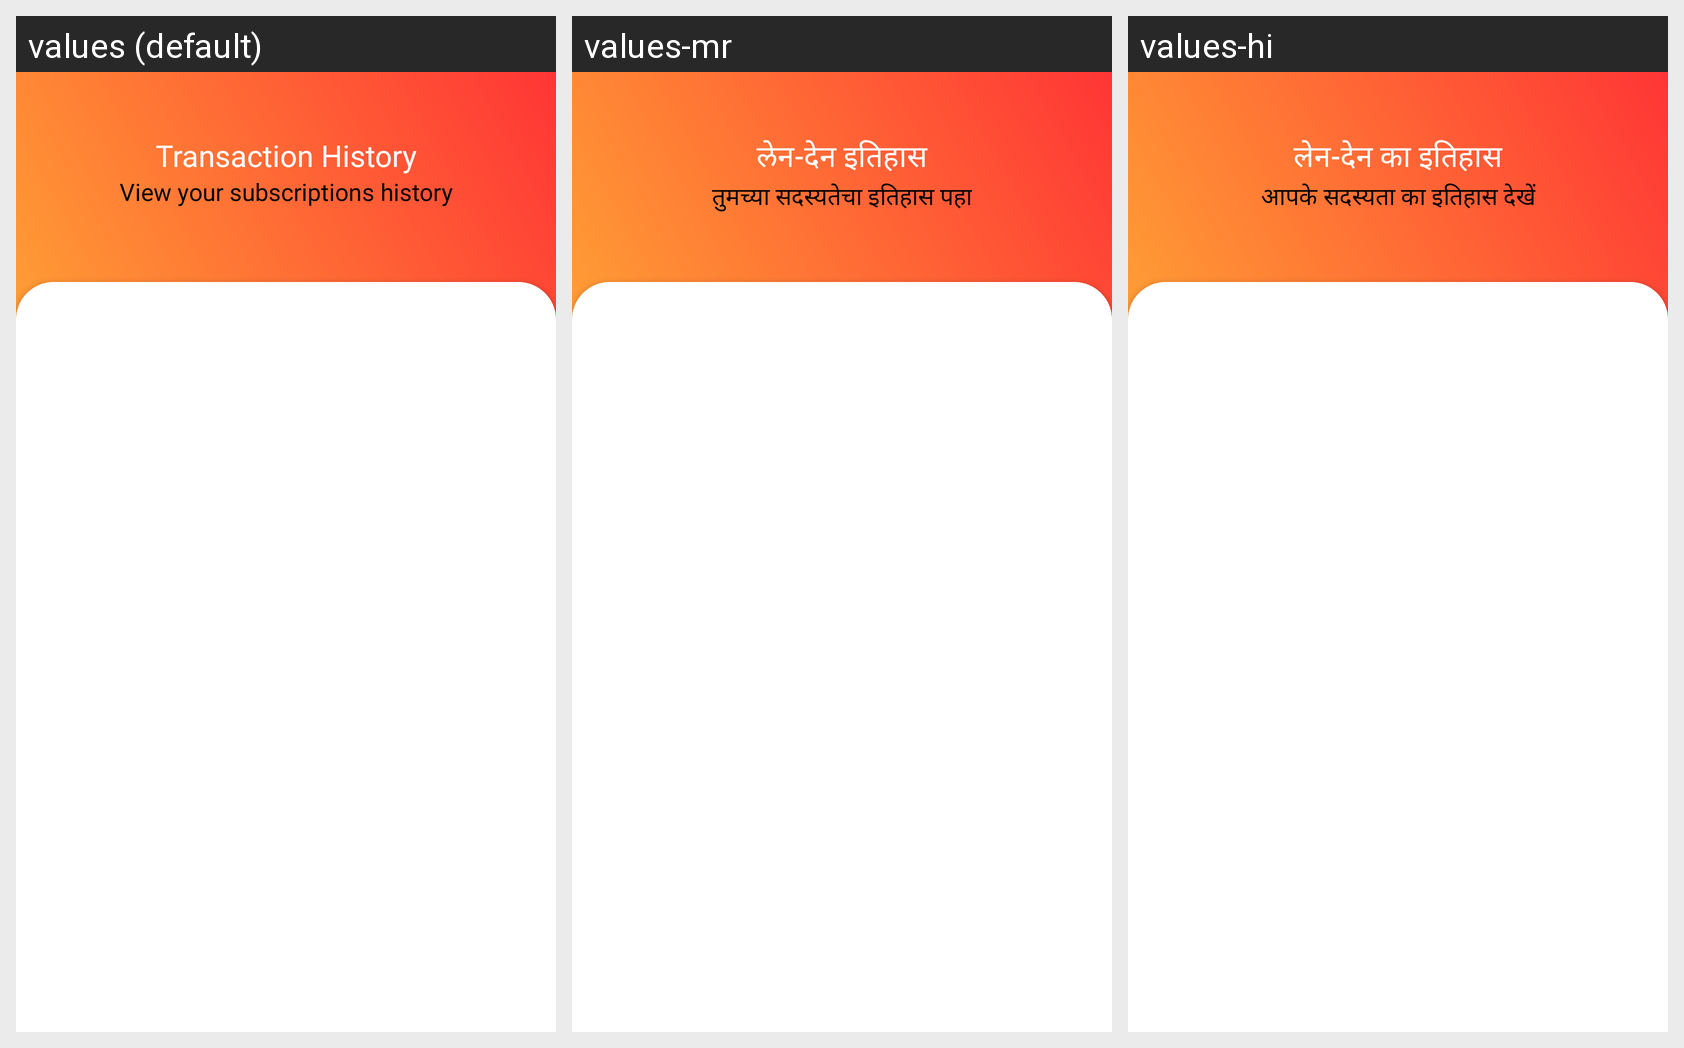

The same Android screen rendered under several of its app's locales, left to right. List the strings drawn on it with the default value and each locale's translation.
Android screen res/layout/fragment_transaction_history.xml rendered under 3 locales, left to right: values (default), values-mr, values-hi. Device: Nexus 5 (rendered at 1080×1920; each locale shown at half size, 540×960, under a caption strip naming it); theme Theme.PosterMakerPro.
Strings drawn on this screen, with the default value and each locale's value (text and hints the layout hard-codes, and strings that could not be matched under every locale, appear in the picture but are not listed):

transaction_history
  values: Transaction History
  values-mr: लेन-देन इतिहास
  values-hi: लेन-देन का इतिहास

view_your_subscriptions_history
  values: View your subscriptions history
  values-mr: तुमच्या सदस्यतेचा इतिहास पहा
  values-hi: आपके सदस्यता का इतिहास देखें
